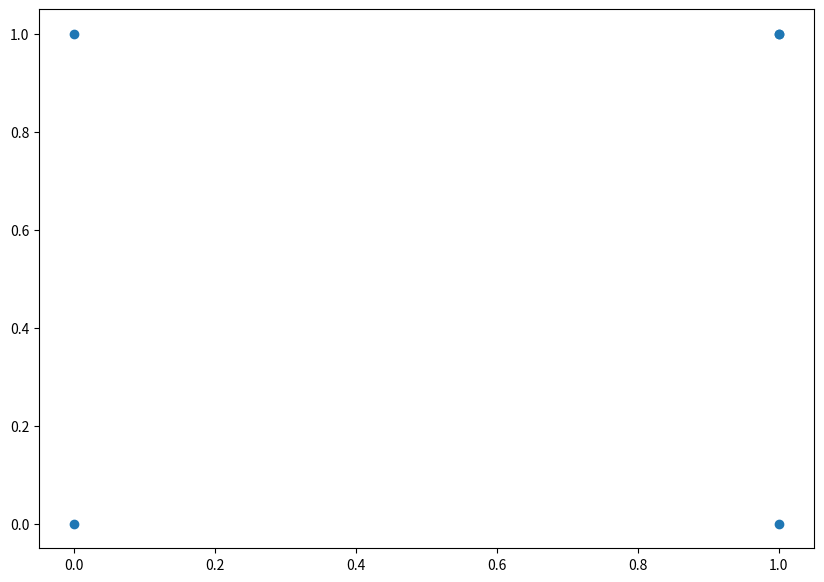

Source code (Python):
import numpy as np
from matplotlib import pyplot as plt

feature_set = np.array([[0, 1], [0, 0], [1, 0], [1, 1], [1, 1]])
plt.figure(figsize=(10, 7))
plt.scatter(feature_set[:,0], feature_set[:, 1])
labels = np.array([1, 0, 0, 1, 1])
labels = labels.reshape(5, 1)
# plt.plot(labels)
#plt.show()
#lets generate random weights and biases for the start
np.random.seed(42)
#weights = np.random.rand(3, 1)
weights = np.array([2.0, 2.0])
weights = weights.reshape(2, 1)
#bias = np.random.rand(1)
bias = 2.0
lr = 0.05

def sigmoid(x):
    return 1/(1+np.exp(-x))

def sigmoid_der(x):
    return sigmoid(x) * (1 - sigmoid(x))

#l now lets actually train
for epoch in range(1):
    inputs = feature_set

    #feedforward step 1
    XW = np.dot(feature_set, weights) + bias

    #feedforward step 2
    z = sigmoid(XW)
    #backprop step 1
    error = z - labels

    #backprop step 2
    dcost_dpred =error
    dpred_dz = sigmoid_der(z)

    z_delta = dcost_dpred * dpred_dz
    inputs = feature_set.T
    weights -= lr * np.dot(inputs, z_delta)
    print("weight:\n", weights)

    for num in z_delta:
        bias -= lr * num
    print ("bias:\n", bias)

single_point = np.array([0, 1])
result = sigmoid(np.dot(single_point, weights) + bias)
